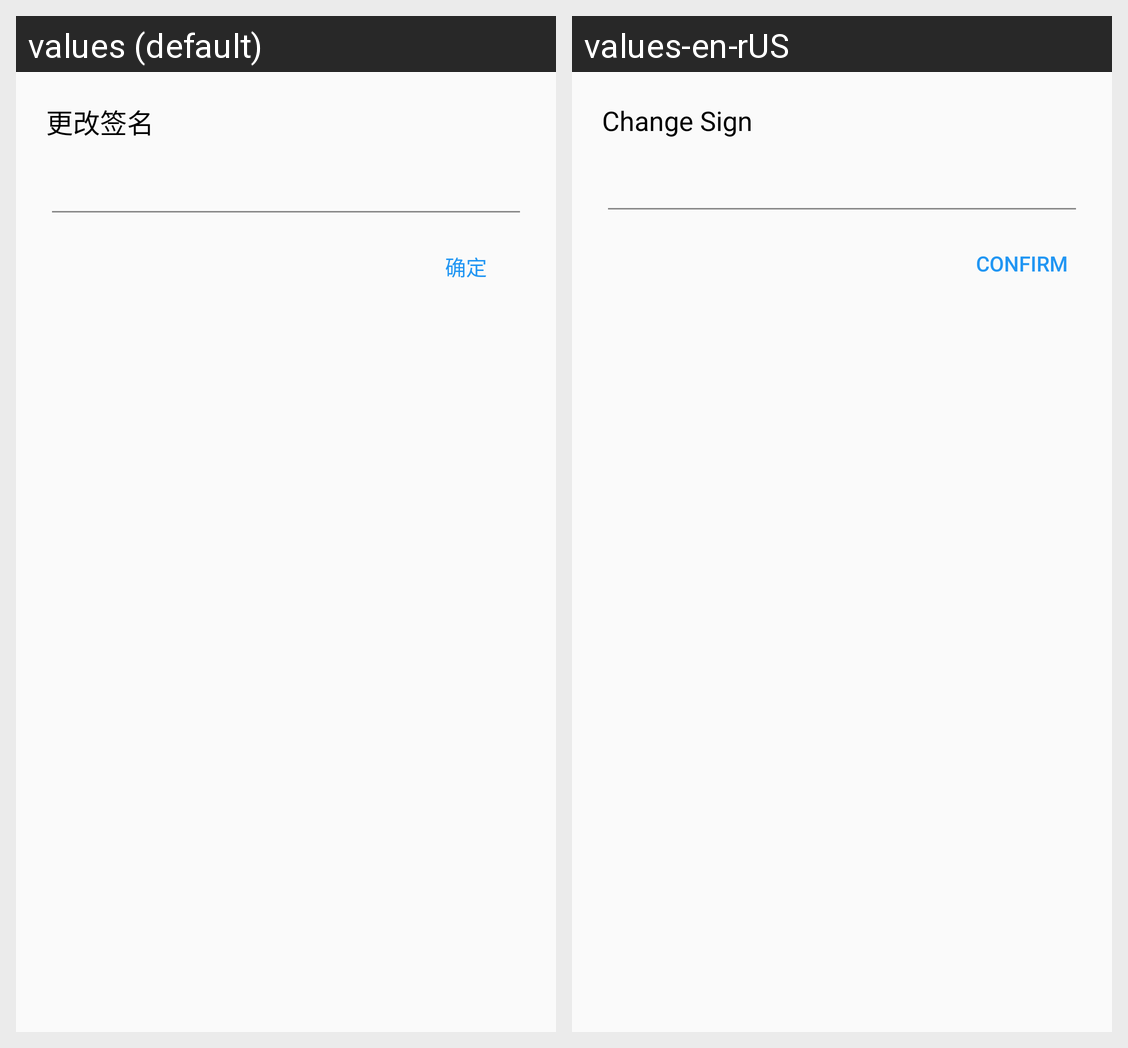

This grid shows one Android layout under two languages. Give, for every string resource on the screen, its name, the default text and each shown locale's text.
Android screen res/layout/dialog_update_sign.xml rendered under 2 locales, left to right: values (default), values-en-rUS. Device: Nexus 5 (rendered at 1080×1920; each locale shown at half size, 540×960, under a caption strip naming it); theme AppThemeLight.
Strings drawn on this screen, with the default value and each locale's value (text and hints the layout hard-codes, and strings that could not be matched under every locale, appear in the picture but are not listed):

change_sign
  values: 更改签名
  values-en-rUS: Change Sign

confirm
  values: 确定
  values-en-rUS: Confirm
